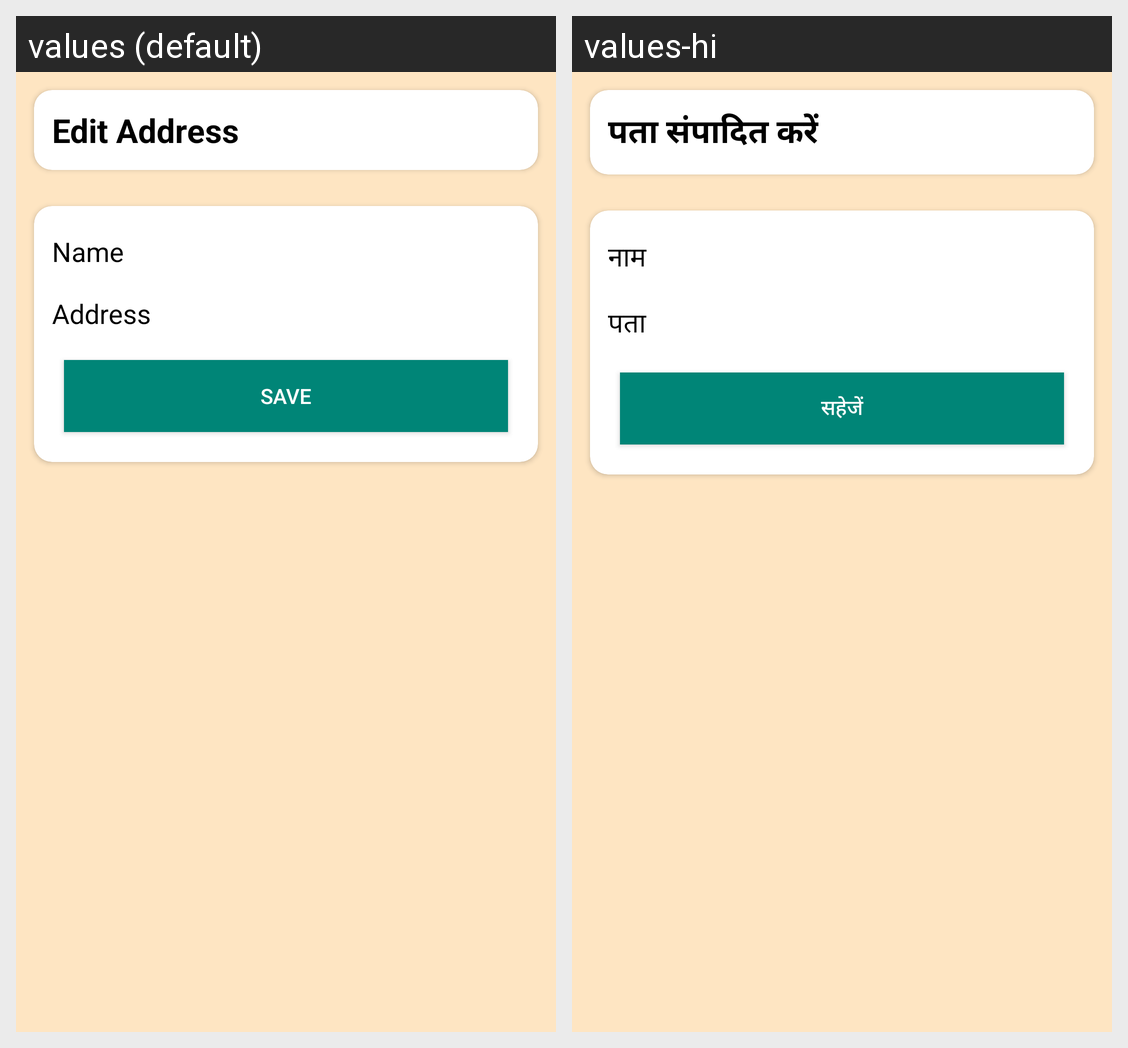

This grid shows one Android layout under two languages. Give, for every string resource on the screen, its name, the default text and each shown locale's text.
Android screen res/layout/activity_edit_address.xml rendered under 2 locales, left to right: values (default), values-hi. Device: Nexus 5 (rendered at 1080×1920; each locale shown at half size, 540×960, under a caption strip naming it); theme Theme.AppCompat.NoActionBar.
Strings drawn on this screen, with the default value and each locale's value (text and hints the layout hard-codes, and strings that could not be matched under every locale, appear in the picture but are not listed):

edit_address
  values: Edit Address
  values-hi: पता संपादित करें

name
  values: Name
  values-hi: नाम

address
  values: Address
  values-hi: पता

save
  values: Save
  values-hi: सहेजें
